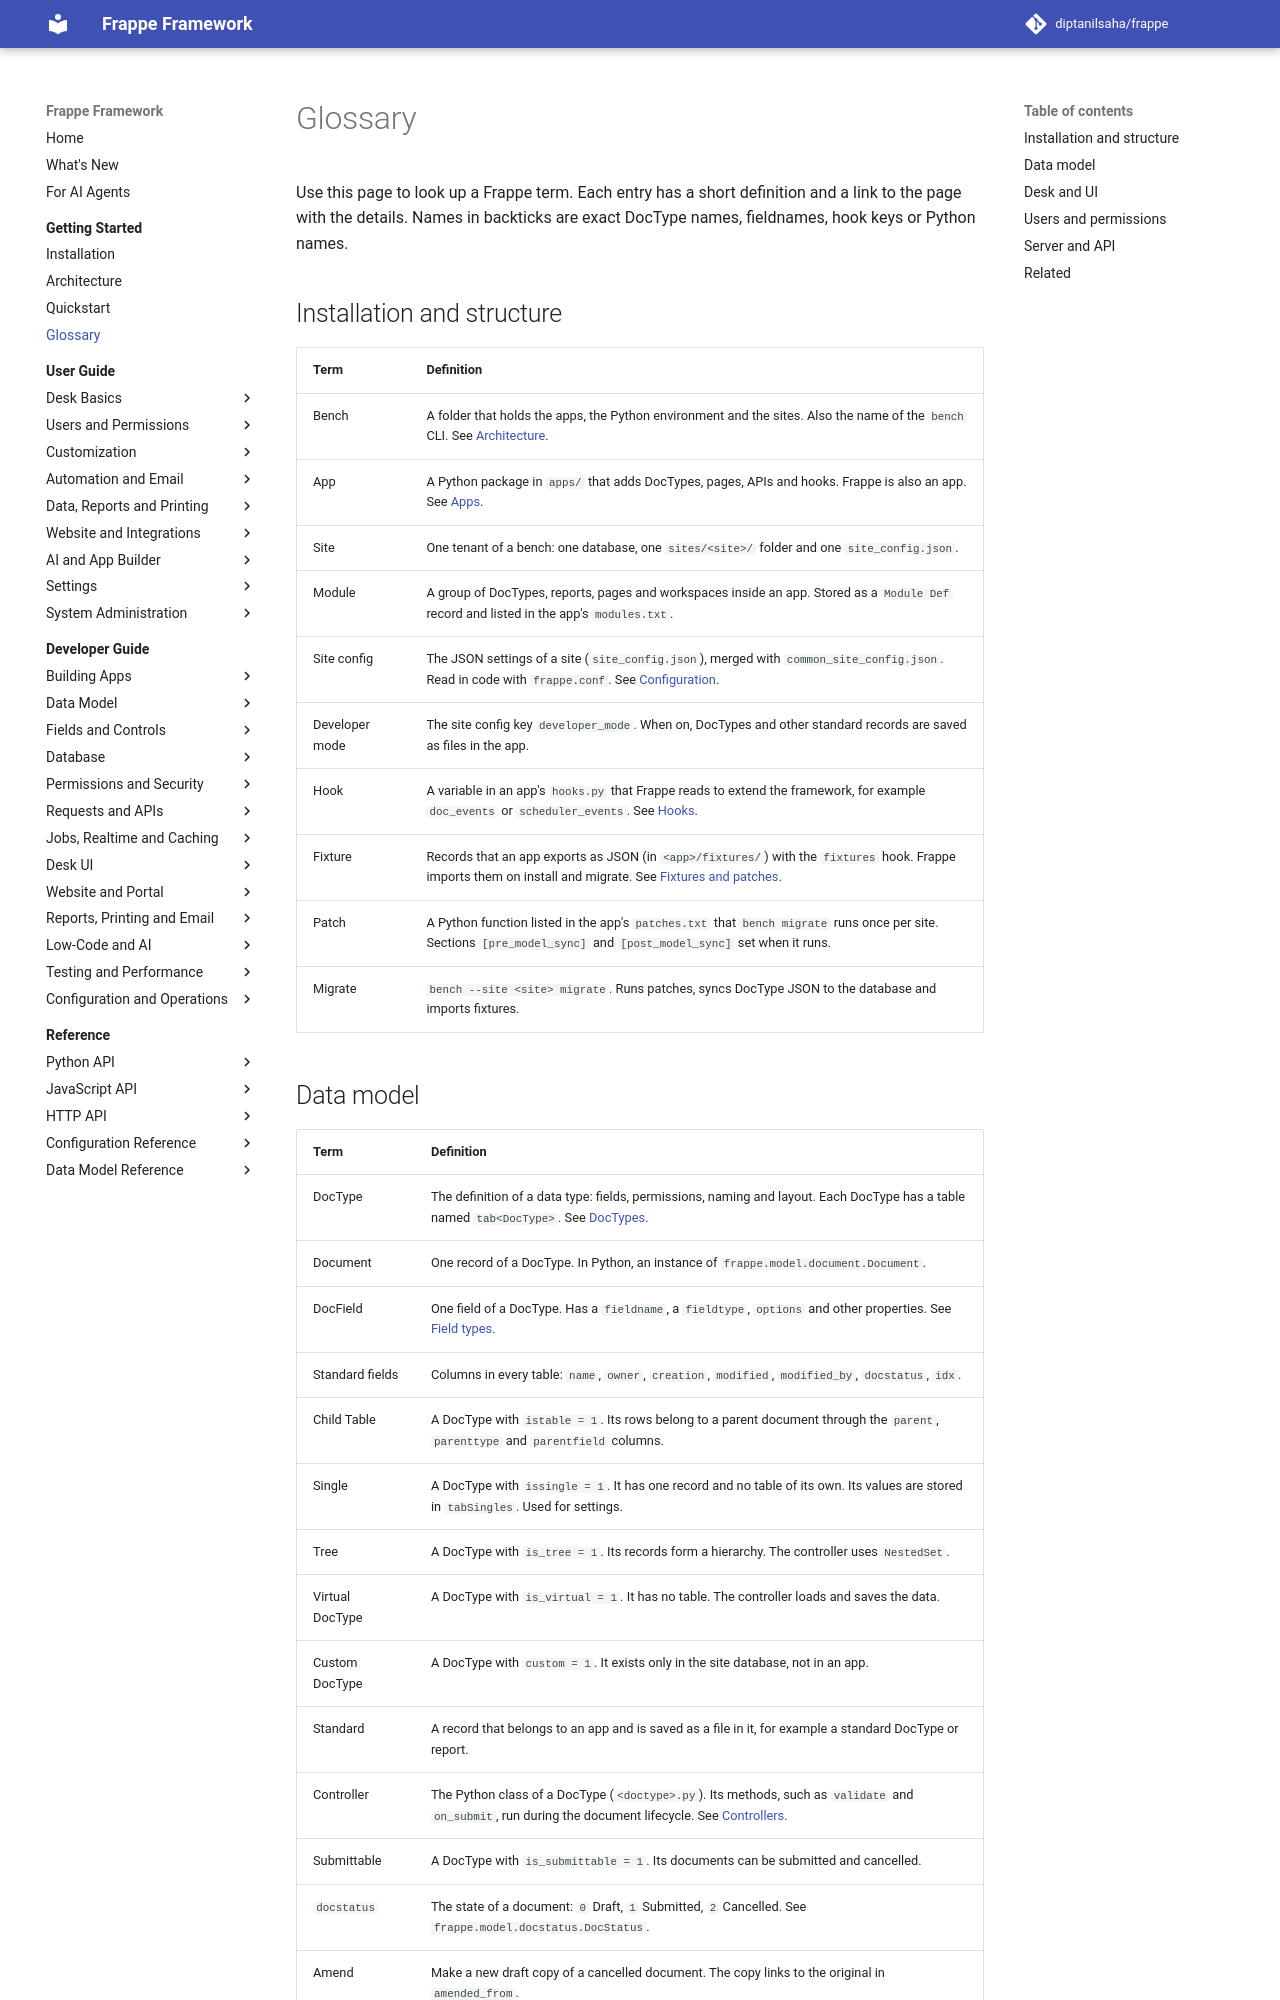

repository: diptanilsaha/frappe · page: develop/getting-started/glossary/index.html · generator: mkdocs

---
title: Glossary
description: Short definitions of the terms used in the Frappe Framework and its documentation.
version: develop
sources:
  - frappe/model/__init__.py
  - frappe/model/docstatus.py
  - frappe/model/document.py
  - frappe/core/doctype/doctype/doctype.json
  - frappe/core/doctype/docfield/docfield.json
  - frappe/core/doctype/module_def/module_def.json
  - frappe/core/doctype/report/report.json
  - frappe/core/doctype/user_permission/user_permission.json
  - frappe/desk/doctype/sidebar/sidebar.py
  - frappe/desk/doctype/dock/dock.json
  - frappe/desk/doctype/dock_item/dock_item.json
  - frappe/utils/fixtures.py
  - frappe/modules/patch_handler.py
  - frappe/__init__.py
  - frappe/hooks.py
---

# Glossary

Use this page to look up a Frappe term. Each entry has a short definition and a link to the page with the details. Names in backticks are exact DocType names, fieldnames, hook keys or Python names.

## Installation and structure

| Term | Definition |
|---|---|
| Bench | A folder that holds the apps, the Python environment and the sites. Also the name of the `bench` CLI. See [Architecture](architecture.md). |
| App | A Python package in `apps/` that adds DocTypes, pages, APIs and hooks. Frappe is also an app. See [Apps](../developer-guide/building-apps/apps.md). |
| Site | One tenant of a bench: one database, one `sites/<site>/` folder and one `site_config.json`. |
| Module | A group of DocTypes, reports, pages and workspaces inside an app. Stored as a `Module Def` record and listed in the app's `modules.txt`. |
| Site config | The JSON settings of a site (`site_config.json`), merged with `common_site_config.json`. Read in code with `frappe.conf`. See [Configuration](../developer-guide/operations/configuration.md). |
| Developer mode | The site config key `developer_mode`. When on, DocTypes and other standard records are saved as files in the app. |
| Hook | A variable in an app's `hooks.py` that Frappe reads to extend the framework, for example `doc_events` or `scheduler_events`. See [Hooks](../developer-guide/building-apps/hooks.md). |
| Fixture | Records that an app exports as JSON (in `<app>/fixtures/`) with the `fixtures` hook. Frappe imports them on install and migrate. See [Fixtures and patches](../developer-guide/building-apps/fixtures-and-patches.md). |
| Patch | A Python function listed in the app's `patches.txt` that `bench migrate` runs once per site. Sections `[pre_model_sync]` and `[post_model_sync]` set when it runs. |
| Migrate | `bench --site <site> migrate`. Runs patches, syncs DocType JSON to the database and imports fixtures. |
